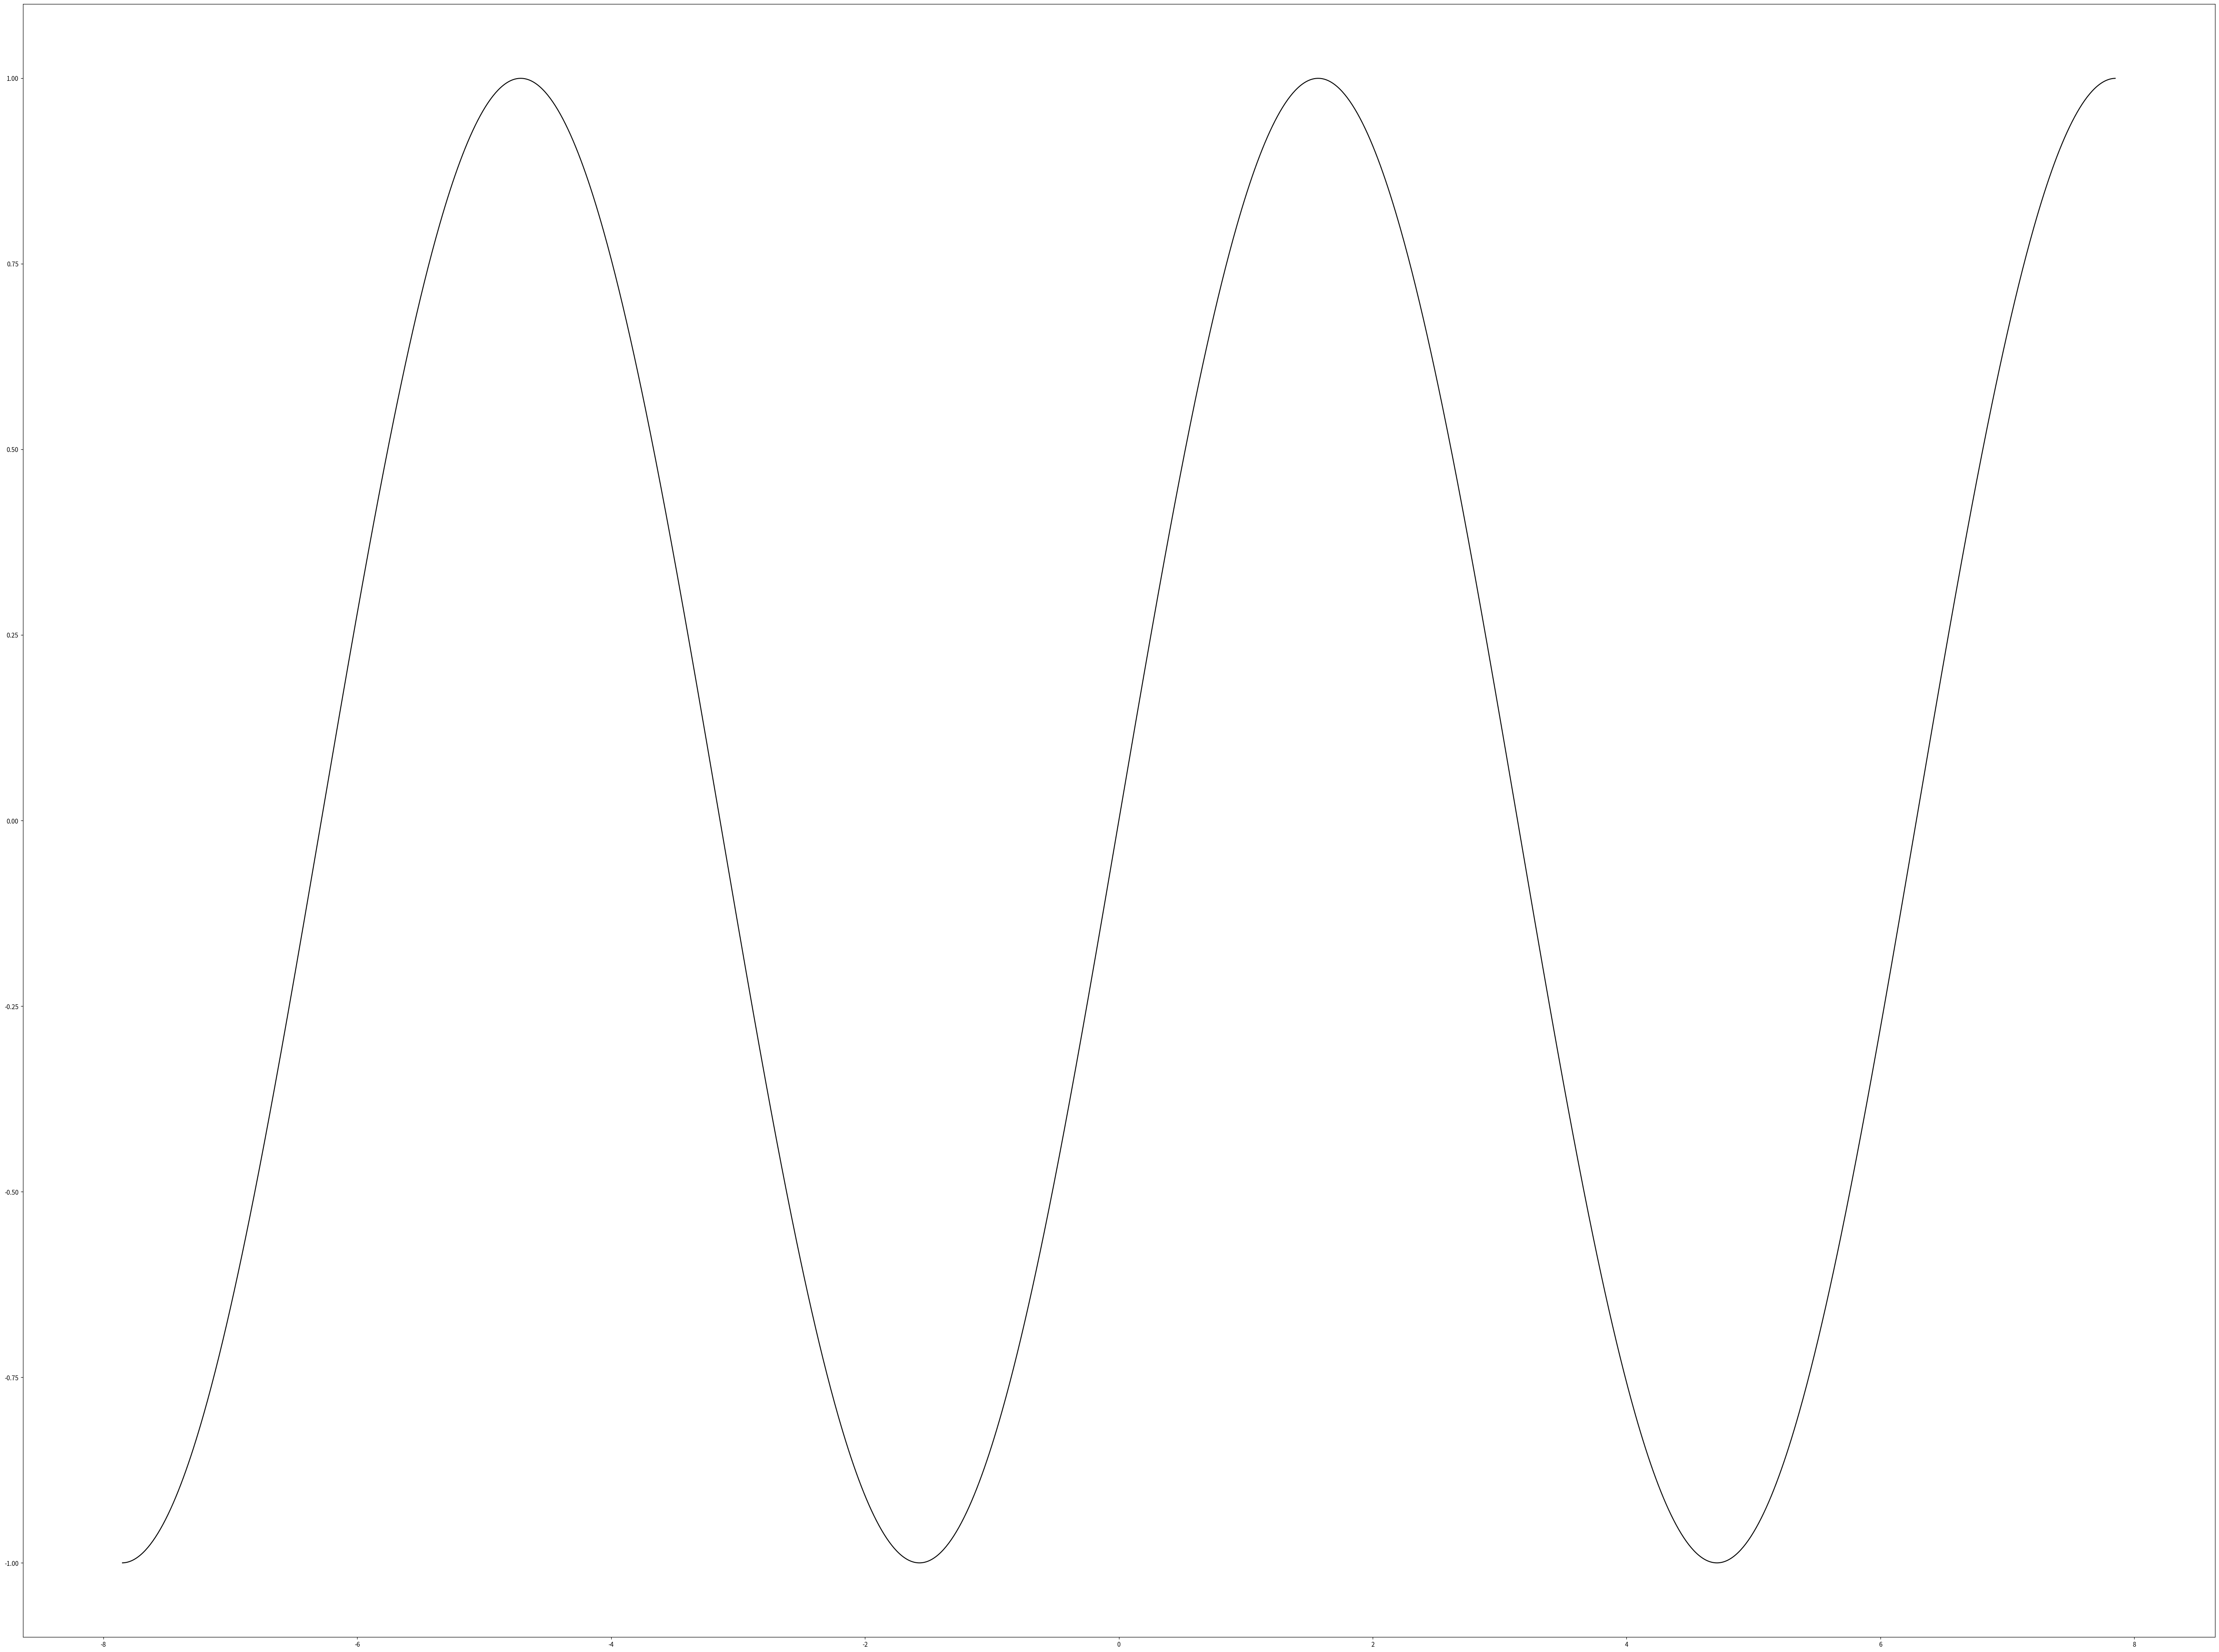

Reproduce this figure in Python. (Note: this script raises an exception after producing the figure.)
import matplotlib.pyplot as plt
import math

# functions
def fx_flop(x):
  return (-1)**math.ceil(x-d)
def fx_fullflop(x):
  return v*(-1)**math.ceil((x-d)/a) + s

#goniometric
def fx_sin(x):
  return (-1)**(x/math.pi - 0.5)
def fx_cos(x):
  return (-1)**(x/math.pi)
def fx_tan(x):
  return ((-1)**(x/math.pi - 0.5))/(-1)**(x/math.pi - 0.5)
def fx_cot(x):
  return (-1)**(x/math.pi - 0.5)/((-1)**(x/math.pi - 0.5))
def fx_sec(x):
  return 1/(-1)**(x/math.pi)
def fx_csc(x):
  return 1/(-1)**(x/math.pi - 0.5)

def graph():
  x = x_gen()
  d = 0
  while d <= 1.01:
    path = str(d) + '.png'
    plt.figure(figsize=[64, 48])
    plt.plot(x, [fx_csc(i) for i in x], 'k')
    plt.savefig('csc/' + path)
    plt.close()
    print(str(d) + " completed")
    d += 0.04
    d = round(d, 2)

def x_gen():
  j = []
  i = round(-2.5*math.pi, 2)
  while -2.5*math.pi <= i <= 2.5*math.pi:
    j.append(i)
    i += 0.01
    i = round(i, 2)
  return j


global v
v = 1
global d
d = 0
global a
a = 1
global s
s = 0

graph()